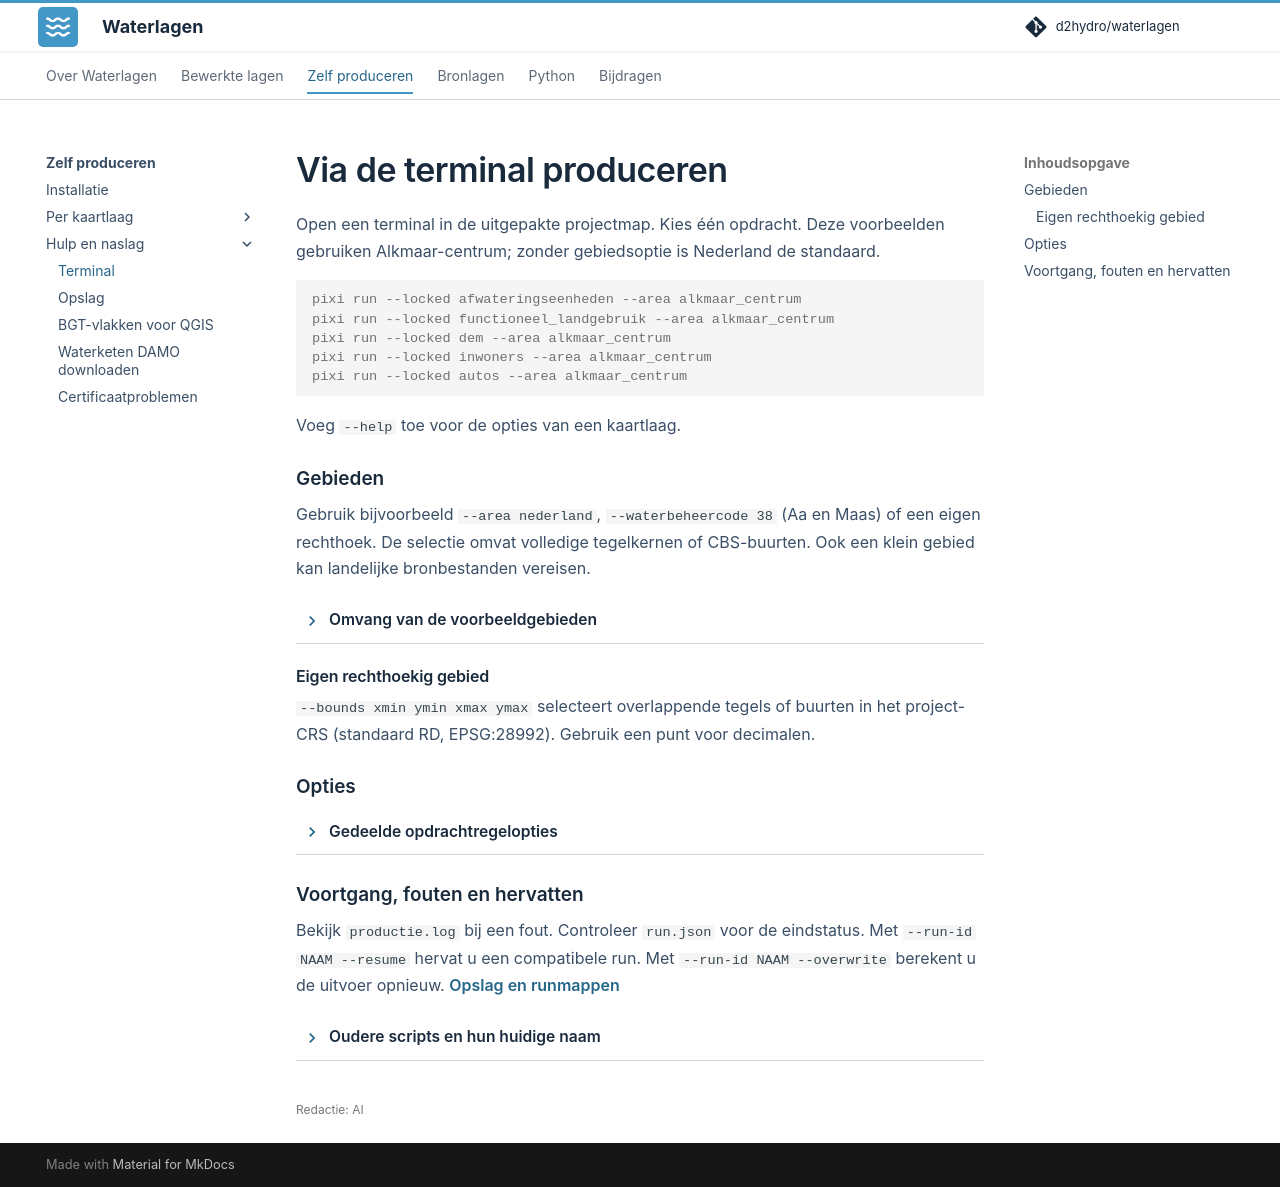

repository: d2hydro/waterlagen · page: produceren/cli/index.html · generator: mkdocs

---
editorial_status: ai
---

# Via de terminal produceren

Open een terminal in de uitgepakte projectmap. Kies één opdracht. Deze voorbeelden gebruiken Alkmaar-centrum; zonder gebiedsoptie is Nederland de standaard.

```console
pixi run --locked afwateringseenheden --area alkmaar_centrum
pixi run --locked functioneel_landgebruik --area alkmaar_centrum
pixi run --locked dem --area alkmaar_centrum
pixi run --locked inwoners --area alkmaar_centrum
pixi run --locked autos --area alkmaar_centrum
```

Voeg `--help` toe voor de opties van een kaartlaag.

## Gebieden

Gebruik bijvoorbeeld `--area nederland`, `--waterbeheercode 38` (Aa en Maas) of een eigen rechthoek. De selectie omvat volledige tegelkernen of CBS-buurten. Ook een klein gebied kan landelijke bronbestanden vereisen.

??? info "Omvang van de voorbeeldgebieden"

    | Product | `alkmaar` | `alkmaar_centrum` |
    | --- | --- | --- |
    | Functioneel landgebruik en DEM | 4 tegels van 5 × 5 km | 1 tegel van 5 × 5 km |
    | Afwateringseenheden | 2 tegels van 10 × 10 km | 1 tegel van 10 × 10 km |

    De buffers komen daar nog bij. Eén landgebruik-/DEM-tegel bevat bij 0,5 m
    resolutie al 100 miljoen cellen. Deze selectie verkleint dus de gebiedsbewerking,
    maar is geen garantie voor een snelle proefrun of kleine downloads. Landelijke
    bronbestanden blijven nodig. Bij inwoners en auto's gebeurt ook de gedeelde
    voorbereiding van BAG en CBS landelijk; daarna worden de volledige CBS-buurten
    geselecteerd die het voorbeeldgebied raken.

### Eigen rechthoekig gebied

`--bounds xmin ymin xmax ymax` selecteert overlappende tegels of buurten in het project-CRS (standaard RD, EPSG:28992). Gebruik een punt voor decimalen.

## Opties

??? info "Gedeelde opdrachtregelopties"

    | Optie | Gedrag |
    | --- | --- |
    | `--area GEBIED` | Kies Nederland, een vast voorbeeldgebied of een waterschap. Standaard Nederland. |
    | `--waterbeheercode CODE` | Kies een waterschap, bijvoorbeeld `--waterbeheercode 38` voor Aa en Maas. |
    | `--bounds XMIN YMIN XMAX YMAX` | Kies een eigen rechthoek in het project-CRS. |
    | `--data-dir PAD` | Bronmap en productiemap onder `PAD/source_data` en `PAD/processed_data`. |
    | `--output-root PAD` | Productiemap, ook voor automatisch geproduceerde afhankelijkheden. |
    | `--run-id NAAM` | Eigen runnaam; standaard een UTC-tijdstempel. |
    | `--resume` | Hervat de expliciet benoemde, compatibele run. |
    | `--overwrite` | Bereken de uitvoer van die compatibele run opnieuw. |
    | `--refresh-sources` | Vernieuw bronnen voor een nieuwe run; bouw afhankelijke broncaches opnieuw op wanneer de invoer wijzigt. |
    | `--offline` | Gebruik lokale bronnen; ontbrekende bronnen geven een fout zonder download. |
    | `--debug` | Neem diagnostische meldingen op in het productielog. |
    | `--workers AANTAL` | Maximaal aantal tegels dat tegelijk wordt berekend bij landgebruik, DEM en afwateringseenheden. Met `--workers 2` worden maximaal twee tegels parallel berekend; met `--workers 1` één tegel tegelijk. |
    | `--help` | Toon de beschikbare opties voor het gekozen commando. |

    `--refresh-sources` kan niet samen met `--resume`, `--overwrite` of `--offline`.
    Bronnen vernieuwen en uitvoer overschrijven zijn dus afzonderlijke handelingen.
    De opties van de opdracht hebben voorrang op `.datastore`, `.env` en
    omgevingsvariabelen. Er is geen aanvullende configuratiefile nodig.
    Zie [Opslag van gegevens](configuratie.md) voor bronpaden en runcompatibiliteit.

## Voortgang, fouten en hervatten

Bekijk `productie.log` bij een fout. Controleer `run.json` voor de eindstatus. Met `--run-id NAAM --resume` hervat u een compatibele run. Met `--run-id NAAM --overwrite` berekent u de uitvoer opnieuw. [Opslag en runmappen](configuratie.md#productiemappen)

<span id="migratie-van-eerdere-scripts"></span>

??? info "Oudere scripts en hun huidige naam"

    | Eerdere ingang | Huidige ingang |
    | --- | --- |
    | `auto.py` / taak `auto` | `autos.py` / taak `autos` |
    | Taak `landgebruik` | Taak `functioneel_landgebruik` |
    | Losse downloadscripts, waaronder `bag.py`, `brp.py` en `top10nl.py` | Automatische bronvoorbereiding of de bestaande Python-downloadfuncties. |
    | `bgt_actuele_vlakken.py`, `liwo_overstromingsgevoelige_gebieden.py` | Automatische landgebruikvoorbereiding; losse bewerking via Python. |
    | `controle_bag_landgebruik.py`, `controle_gemalen_landgebruik.py` | `waterlagen.functioneel_landgebruik.controle` en `controle_gemalen`. |
    | `statistiek_inwoners_autos.py` | `waterlagen.vbo_buurt.statistiek`. |
    | `controleer_productie.py` | `pixi run controleer` blijft beschikbaar en roept de omgevingscontrole in de package aan. Zie [Installatie](installatie.md). |
    | Benchmarks en profilers onder `scripts/` | Ontwikkelgereedschap onder `tools/`. |

    Er zijn geen oude taakaliassen meer. Bestaande bronbestanden blijven bruikbaar.
    Runmetadata van een eerdere architectuur wordt niet automatisch gemigreerd;
    start bij gewijzigde instellingen of gebiedsidentiteit een nieuwe run.
    Voor gebruik in eigen code staan er [Python-voorbeelden](../reference/gebruik.md).
